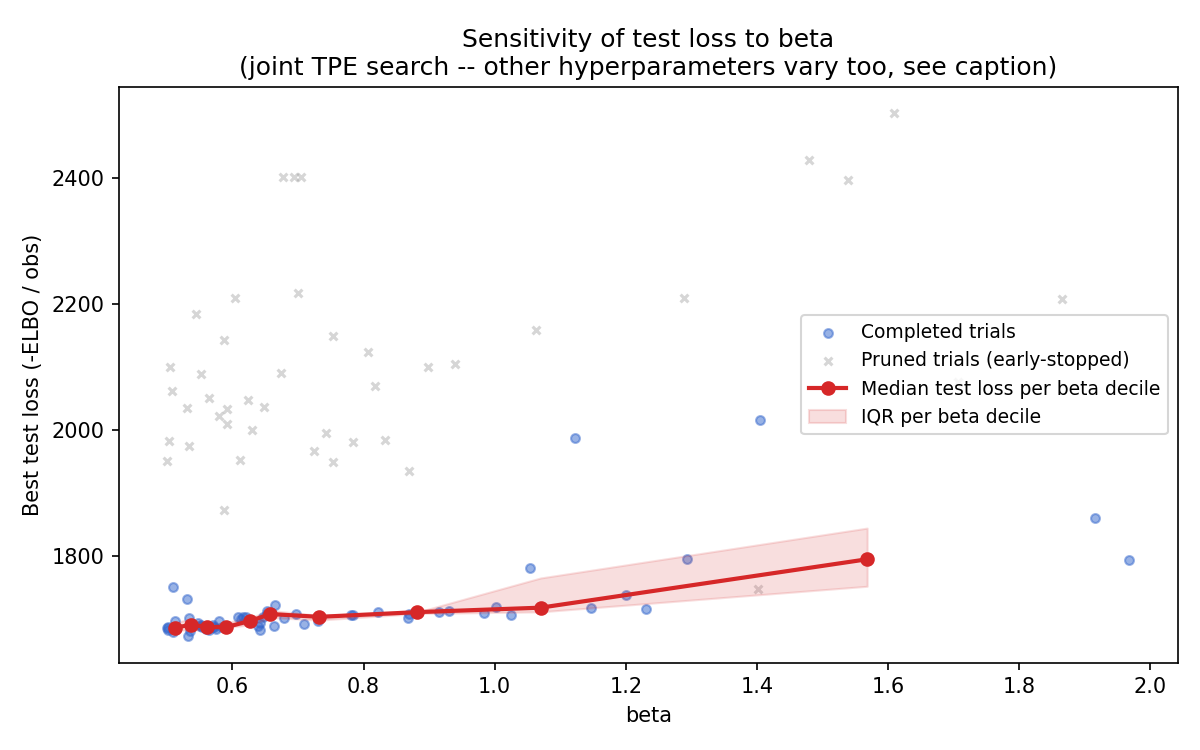

The data file committed next to this chart (first rows):
median, q1, q3, n, beta_mid
1686, 1682, 1694, 6, 0.512
1690, 1682, 1699, 6, 0.5375
1687, 1683, 1689, 5, 0.561
1687, 1686, 1694, 6, 0.5905
1696, 1690, 1701, 6, 0.6265
1707, 1702, 1713, 5, 0.658
1703, 1698, 1705, 6, 0.7325
1710, 1708, 1710, 5, 0.882
1717, 1711, 1765, 6, 1.07
1794, 1751, 1844, 6, 1.568
